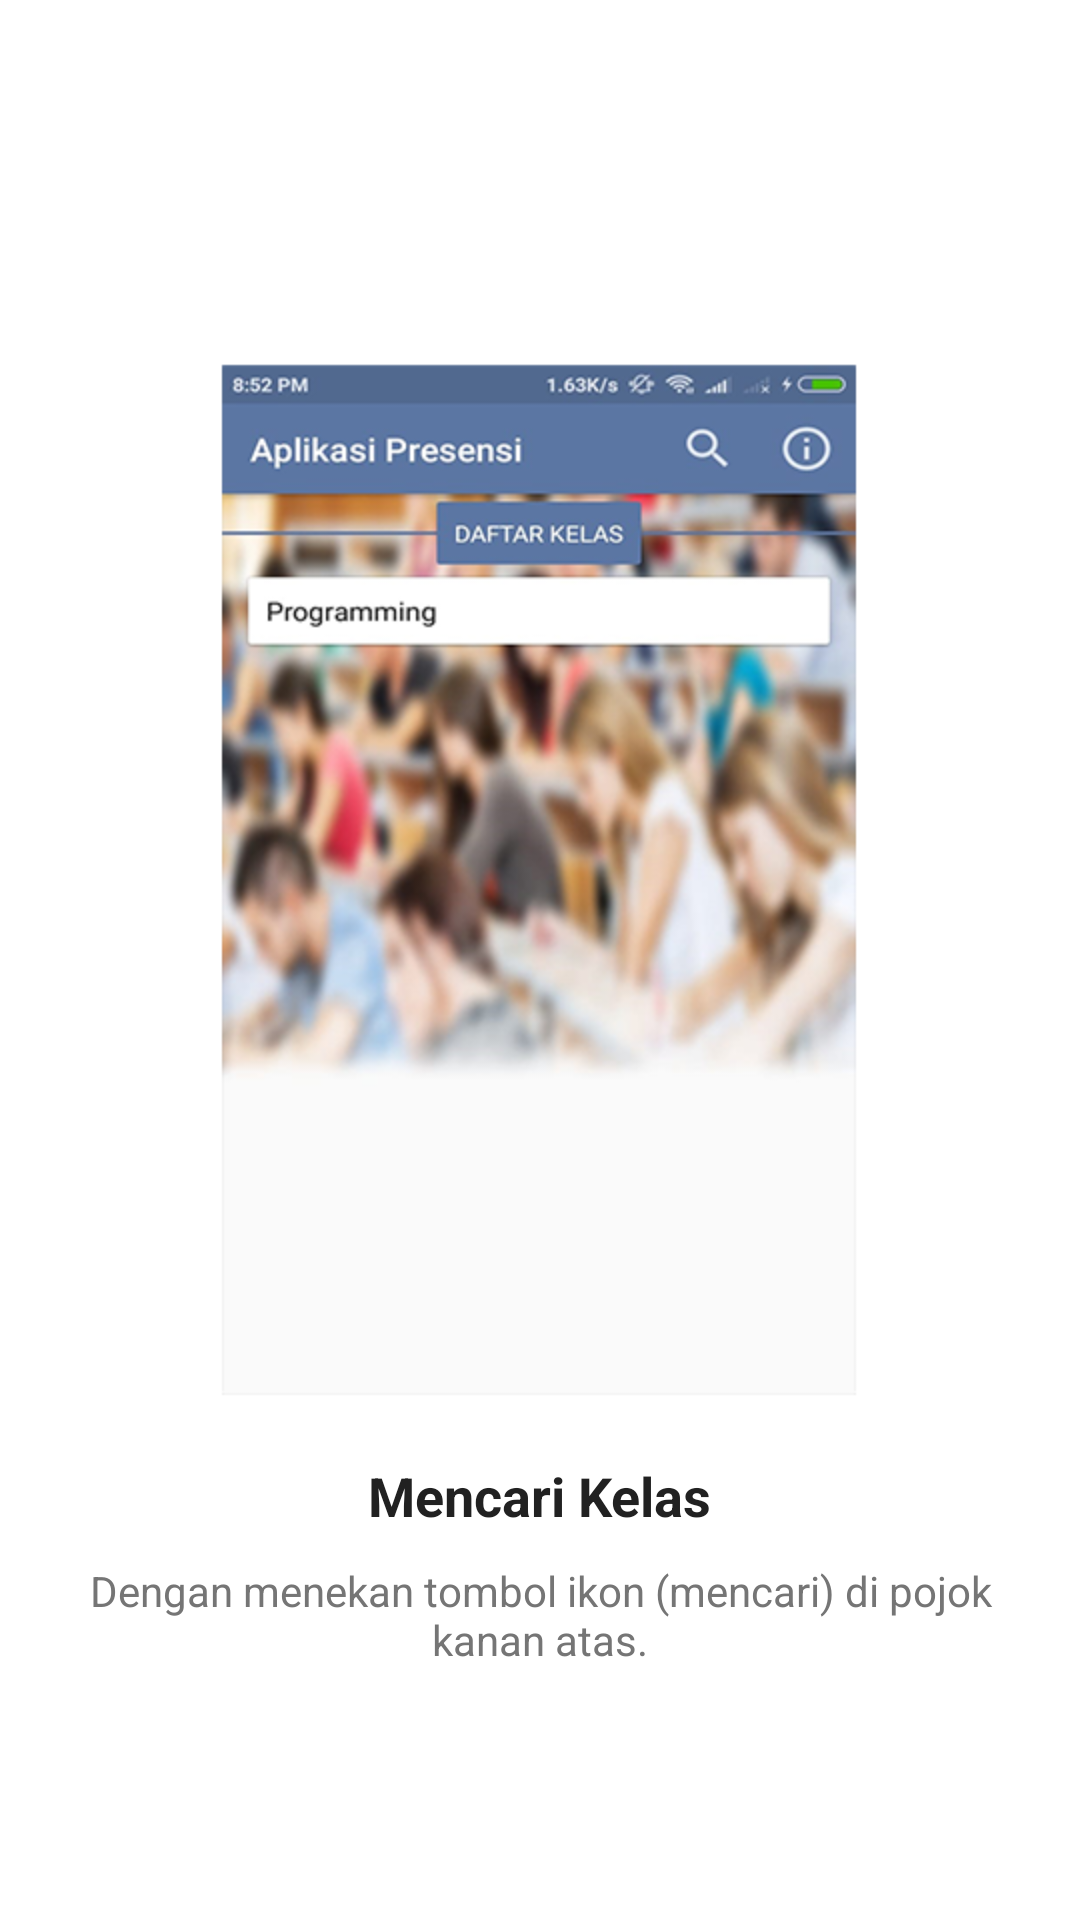

Produce the Android XML layout that renders to this screen, including the resource entries it uses.
<!-- AndroidManifest.xml: application theme AppTheme -->
<!-- res/layout/fragment_intro__slide_1.xml -->
<?xml version="1.0" encoding="utf-8"?>
<RelativeLayout xmlns:android="http://schemas.android.com/apk/res/android"
    xmlns:tools="http://schemas.android.com/tools"
    android:layout_width="match_parent"
    android:layout_height="match_parent"
    tools:context=".controller.Intro_Slide_1"
    android:background="@color/white">

    <ImageView
        android:layout_width="match_parent"
        android:layout_height="match_parent"
        android:src="@drawable/intro_bg_img1"
        android:scaleType="centerCrop" />

    <RelativeLayout
        android:layout_width="match_parent"
        android:layout_height="wrap_content"
        android:layout_centerInParent="true"
        android:paddingBottom="20dp">

        <ImageView
            android:id="@+id/slide_cover"
            android:layout_width="match_parent"
            android:layout_height="wrap_content"
            android:src="@drawable/slide_11"
            android:layout_centerHorizontal="true" />


        <LinearLayout
            android:layout_width="match_parent"
            android:layout_height="wrap_content"
            android:orientation="vertical"
            android:gravity="center"
            android:layout_marginTop="10dp"
            android:layout_below="@+id/slide_cover">

            <TextView
                android:layout_width="wrap_content"
                android:layout_height="wrap_content"
                android:text="@string/slide_11_title"
                android:textSize="18sp"
                android:textStyle="bold"
                android:textColor="@color/textColorSecondaryDark" />

            <TextView
                android:layout_width="wrap_content"
                android:layout_height="wrap_content"
                android:text="@string/slide_11_desc"
                android:padding="10dp"
                android:textSize="14sp"
                android:textAlignment="center"
                android:textColor="@color/textColorPrimaryDark" />

        </LinearLayout>

    </RelativeLayout>

</RelativeLayout>
<!-- resources referenced by this layout -->
<resources>
  <color name="textColorPrimaryDark">#757575</color>
  <color name="textColorSecondaryDark">#212121</color>
  <color name="white">#FFFFFF</color>
  <!-- drawable slide_11: png bitmap (drawable-hdpi, 163458 bytes) -->
  <string name="slide_11_desc"> Dengan menekan tombol ikon (mencari) di pojok kanan atas. </string>
  <string name="slide_11_title"> Mencari Kelas</string>
  <style name="AppTheme" parent="Theme.AppCompat.Light.DarkActionBar">
          <item name="windowActionBar">false</item>
          <item name="windowNoTitle">true</item>
          <item name="android:windowBackground">@color/color_background</item>
  
          <item name="colorPrimary">@color/colorPrimaryLight</item>
          <item name="colorPrimaryDark">@color/colorPrimary</item>
          <item name="colorAccent">@color/colorPrimaryLight</item>
  
          
          <item name="android:textColor">@color/text_color</item>
      </style>
  <color name="color_background">#FAFAFA</color>
  <color name="colorPrimaryLight">#5c76a3</color>
  <color name="colorPrimary">#51688F</color>
  <color name="text_color">#242424</color>
</resources>
